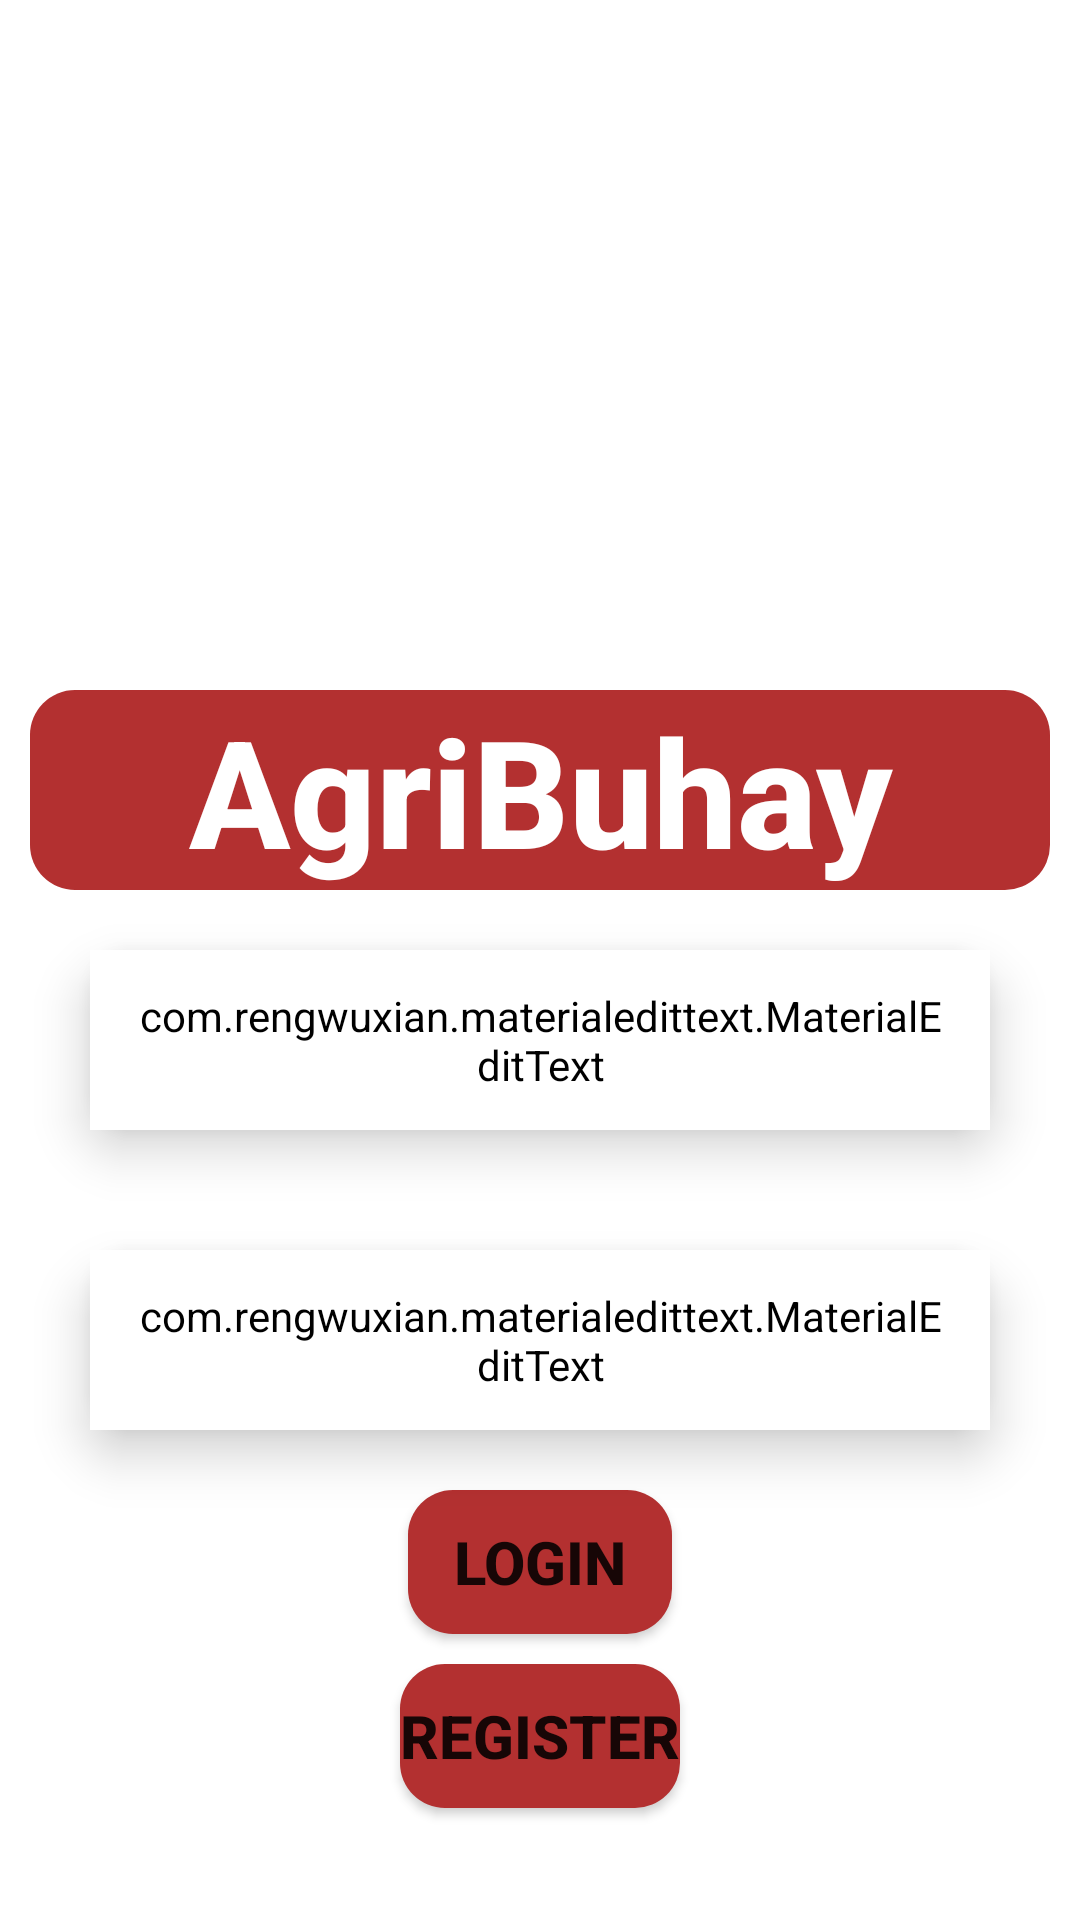

The Android layout XML behind this screen, and the referenced resources:
<!-- AndroidManifest.xml: application theme Theme.Test2 -->
<!-- res/layout/activity_login.xml -->
<?xml version="1.0" encoding="utf-8"?>
<RelativeLayout xmlns:android="http://schemas.android.com/apk/res/android"
    xmlns:app="http://schemas.android.com/apk/res-auto"
    xmlns:tools="http://schemas.android.com/tools"
    android:layout_width="match_parent"
    android:layout_height="match_parent"
    android:padding="10dp"
    tools:context=".LoginActivity"
    android:background="@drawable/pic_background">

    <LinearLayout
        android:layout_width="match_parent"
        android:layout_height="wrap_content"
        android:layout_centerVertical="true"
        android:orientation="vertical">

        <ImageView
            android:layout_width="200dp"
            android:layout_height="200dp"
            android:layout_gravity="center_horizontal"
            android:layout_margin="10dp"
            android:scaleType="fitCenter"
            android:src="@drawable/icon" />

        <TextView
            android:id="@+id/barLogin"
            android:layout_width="match_parent"
            android:layout_height="wrap_content"
            android:background="@drawable/red_boarder"
            android:fontFamily="sans-serif-medium"
            android:gravity="center"
            android:text="AgriBuhay"
            android:textAlignment="center"
            android:textColor="@color/white"
            android:textSize="50sp"
            android:textStyle="bold" />

        <FrameLayout
            android:layout_width="match_parent"
            android:layout_height="60dp"
            android:layout_margin="20sp"
            android:background="@drawable/grey_boarder"
            android:elevation="10dp"
            android:outlineAmbientShadowColor="@color/grey"
            tools:targetApi="p">

            <com.rengwuxian.materialedittext.MaterialEditText
                android:id="@+id/txtEmail1"
                android:layout_width="match_parent"
                android:layout_height="match_parent"
                android:layout_gravity="center_horizontal"
                android:backgroundTint="@color/white"
                android:hint="Email"
                android:inputType="textEmailAddress"
                android:paddingLeft="16sp"
                android:paddingRight="16sp"
                android:textColorHint="@color/primaryColor"
                android:textStyle="bold"
                app:met_baseColor="@color/primaryColor"
                app:met_floatingLabel="normal"
                app:met_textColor="@color/primaryColor" />
        </FrameLayout>


        <LinearLayout
            android:layout_width="match_parent"
            android:layout_height="60dp"
            android:layout_margin="20dp"
            android:background="@drawable/grey_boarder"
            android:elevation="10dp"
            android:gravity="center"
            android:orientation="horizontal"
            android:outlineAmbientShadowColor="@color/grey"
            tools:targetApi="p">

            <com.rengwuxian.materialedittext.MaterialEditText
                android:id="@+id/txtPass1"
                android:layout_width="match_parent"
                android:layout_height="match_parent"
                android:layout_gravity="center_horizontal"
                android:backgroundTint="@color/white"
                android:hint="Password"
                android:inputType="textPassword"
                android:paddingLeft="16sp"
                android:paddingRight="16sp"
                android:textColorHint="@color/primaryColor"
                android:textStyle="bold"
                app:met_baseColor="@color/primaryColor"
                app:met_floatingLabel="normal"
                app:met_textColor="@color/primaryColor" />

        </LinearLayout>

        <ProgressBar
            android:id="@+id/progressBar2"
            android:layout_width="60dp"
            android:layout_height="60dp"
            android:layout_gravity="center"
            android:indeterminateTint="@color/primaryColor"
            android:visibility="gone"
            tools:targetApi="lollipop" />

        <Button
            android:id="@+id/btnLog"
            android:layout_width="wrap_content"
            android:layout_height="wrap_content"
            android:layout_gravity="center_horizontal"
            android:background="@drawable/red_boarder"
            android:fontFamily="sans-serif-medium"
            android:text="Login"
            android:textSize="20dp"
            android:textStyle="bold" />

        <Button
            android:id="@+id/btnReg"
            android:layout_width="wrap_content"
            android:layout_height="wrap_content"
            android:layout_gravity="center_horizontal"
            android:background="@drawable/red_boarder"
            android:fontFamily="sans-serif-medium"
            android:layout_margin="10dp"
            android:text="Register"
            android:textSize="20dp"
            android:textStyle="bold" />

        <TextView
            android:id="@+id/forgotPass"
            android:layout_width="wrap_content"
            android:layout_height="wrap_content"
            android:layout_gravity="center_horizontal"
            android:linksClickable="true"
            android:text="Forgot Password?"
            android:textColor="@color/white"
            android:textSize="20dp"
            android:textStyle="bold" />

    </LinearLayout>

</RelativeLayout>
<!-- resources referenced by this layout -->
<resources>
  <color name="grey">#212121</color>
  <color name="primaryColor">#B33030</color>
  <color name="white">#FFFFFFFF</color>
  <!-- drawable grey_boarder (drawable) -->
  <?xml version="1.0" encoding="utf-8"?>
  <layer-list xmlns:android="http://schemas.android.com/apk/res/android">
      <item>
          <shape android:shape="rectangle">
              <solid android:color="@color/grey"/>
              <corners android:radius="15dp"/>
          </shape>
      </item>
  </layer-list>
  <!-- drawable red_boarder (drawable) -->
  <?xml version="1.0" encoding="utf-8"?>
  <layer-list xmlns:android="http://schemas.android.com/apk/res/android">
      <item>
          <shape android:shape="rectangle">
              <solid android:color="@color/primaryColor"/>
              <corners android:radius="15dp"/>
          </shape>
      </item>
  </layer-list>
  <style name="Theme.Test2" parent="Theme.MaterialComponents.DayNight.NoActionBar">
          
          <item name="colorPrimary">@color/primaryColor</item>
          <item name="colorPrimaryVariant">@color/purple_500</item>
          <item name="colorOnPrimary">@color/white</item>
          
          <item name="colorSecondary">@color/teal_200</item>
          <item name="colorSecondaryVariant">@color/teal_700</item>
          <item name="colorOnSecondary">@color/black</item>
          
          <item name="android:statusBarColor" tools:targetApi="l">?attr/colorPrimaryVariant</item>
          
      </style>
  <color name="purple_500">#FF6200EE</color>
  <color name="teal_200">#FF03DAC5</color>
  <color name="teal_700">#FF018786</color>
  <color name="black">#FF000000</color>
</resources>
